pico-8 play session: hold ← + tap ❎

[t = 1 s] hold ← ~1s, tap ❎ ~2×
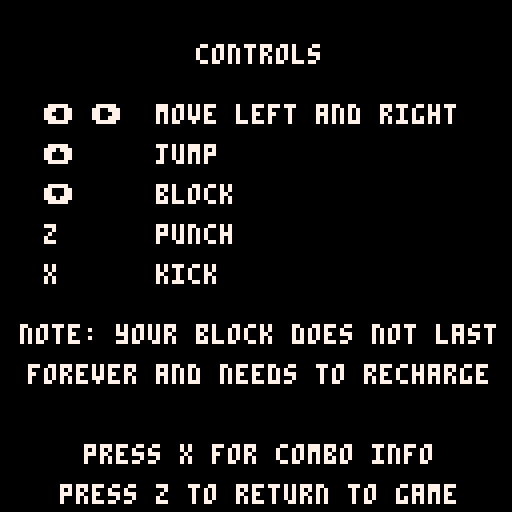
[t = 2 s] hold ← ~2s, tap ❎ ~4×
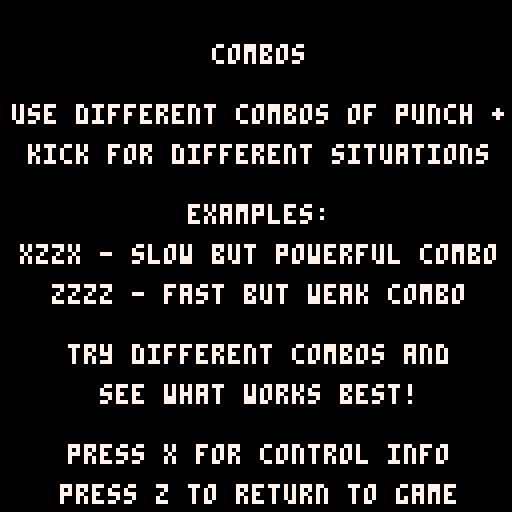

pico-8 cartridge
version 16
__lua__
--------------------------------------------------------------------------------
-- acknowledgements
    -- misato for the base game outline
    -- advanced micro platformer - starter kit by mhughson
        -- https://www.lexaloffle.com/bbs/?pid=37158#p37402

--------------------------------------------------------------------------------

game_states = {
    splash = 0,
    level1 = 1, --
    level2 = 2, -- dungeon
    level3 = 3, -- factory
    level4 = 4, -- factory escape
    lose_screen = 5,
    win_screen = 6,
    loading_screen = 7,
}

cam = {
  x = 0,
  y = 0
}

-- setting this to true shows the instructions menu and siabled the current state's updates and draws
is_showing_instructions = false
instructions_page = 0
num_instruction_pages = 2  -- how many pages to cycle through

state = game_states.splash
num_lives = 3
next_state = game_states.splash -- level to load after loading screen

loading_end_time = 0 -- keeps track of when loading screen ends automatically
loading_time = 12 -- 2/3rds the time is story background, and the other 1/3 is the episode title

function change_state(desired_state)
  cls()
  camera(0,0)
  cam.x = 0
  cam.y = 0
  enemycount = 0
    -- if loading a level that's not the win, lose, or splash screen, show the loading screen before hand
    -- change music based on desired scene as well
    if state != game_states.loading_screen and is_battle_state(desired_state) then
        -- requesting a new level but not in loading screen yet
        loading_end_time = time() + loading_time -- wait loading_time seconds before automatically moving on
        change_music(music_states.loading_screen)
        next_state = desired_state -- store the desired scene
        state = game_states.loading_screen -- and go to loading screen instead
    elseif state == game_states.loading_screen and is_battle_state(desired_state) then
        init_game()

        if desired_state == game_states.level1 then
            change_music(music_states.city)
        elseif desired_state == game_states.level2 then
            change_music(music_states.dungeon)
        elseif desired_state == game_states.level3 then
            change_music(music_states.factory)
        elseif desired_state == game_states.level4 then
            -- todo speed up this
            change_music(music_states.factory)
        end
        state = next_state
    elseif desired_state == game_states.splash then
        num_lives = 3
        state = game_states.splash
        change_music(music_states.splash_screen)
    elseif desired_state == game_states.lose_screen then
        state = game_states.lose_screen
        change_music(music_states.lose_screen)
    elseif desired_state == game_states.win_screen then
        state = game_states.win_screen
        change_music(music_states.win_screen)
    else
        -- unrecognized state
        throw("unrecogonized state")
    end
end


function is_battle_state(desired_state)
    return desired_state == game_states.level1 or desired_state == game_states.level2
      or desired_state == game_states.level3 or desired_state == game_states.level4
end

--------------------------------------------------------------------------------
---------------------------------- animation -----------------------------------
--------------------------------------------------------------------------------
actor = {} -- initalize the sprite object
actor.sprt = 0 -- sprite starting frame
actor.idletmr = 1 -- internal timer for managing animation
actor.flp = false -- used for flipping the sprite

function idle()
  actor.idletmr = actor.idletmr+1 -- interal timer to activate waiting animations
  if actor.idletmr>=10 then -- after 1/3 of sec, jump to sprite 6
    actor.sprt = 8
  end
  if actor.idletmr >= 60 then -- after 2 sec jump frame 8
    actor.sprt = 9
  end
  if actor.idletmr >= 62 then -- and jump back to frame 6,
    actor.sprt = 8
    actor.idletmr = 0 -- restart timer
  end
end

function block()
  actor.sprt = 6
  actor.idletmr = 0
  actor.sprt += sprite_animator(1)
  if actor.sprt>=8 then
    actor.sprt = 7
  end
end

function kick()

  -- play attack sound
  play_sound_effect(sound_effects.player_attack)

  actor.sprt = 11
  actor.idletmr = 0
  actor.sprt += sprite_animator(1)
  if actor.sprt>=13 then
    actor.sprt = 12
  end

  -- play attack sound
  play_sound_effect(sound_effects.player_attack)

  if actor.flp == true then
    if player.x-4 <= 0  or (solid(player, player.x-6, player.y-0.5, 1)) then
      player.x = player.x
    else
      player.x -= 6
    end
  else
    if (solid(player, player.x+6, player.y-0.5, 1)) then
      player.x = player.x
    else
    player.x += 6
    end
  end

  obs_collision(allninjas, player)
  obs_collision(allzombies, player)
  obs_collision(alldeities, player)
end

function punch()

   -- play attack sound
   play_sound_effect(sound_effects.player_attack)
   actor.sprt = player.combo.sprt
   actor.sprt += sprite_animator(0.2)
   actor.idletmr = 0
   if actor.sprt>=7 then
     actor.sprt = 4
   end

   -- play attack soundn
   play_sound_effect(sound_effects.player_attack)

  if actor.flp == true then
    if player.x-4 <= 0  or (solid(player, player.x-4, player.y-0.5, 1)) then
      player.x = player.x
    else
      player.x -= 4
    end
  else
    if (solid(player, player.x+4, player.y-0.5, 1)) then
      player.x = player.x
    else
    player.x += 4
    end
  end

  obs_collision(allninjas, player)
  obs_collision(allzombies, player)
  obs_collision(alldeities, player)
end


function sprite_animator(x) -- this function receives the number of frames to animate by, increaments by the supplied amount and returns the value back calling user input function
 local y = 0
 y += x
 return y
end

--------------------------------------------------------------------------------
---------------------------------- player --------------------------------------
--------------------------------------------------------------------------------
function make_player(x,y)
  local p = {
    tag=1,
    x=x,
    y=y-8,
    dx=0,
    dy=0,
    gravity=0.15,
    combotimer = 30,
    kicktimer = 10,
    incombo = false,
    last = false,
    combo = root,
    isgrounded = false,
    hearts=3,
    time=0
  }
  return p
end

-- player input

function move_player()

  accel = 0.25

  --idle
  idle()

  if btn(3) then
    if outter == 9 then
        play_sound_effect(sound_effects.shield_activate)
    elseif outter < 8.8 and outter > 0 then
        play_sound_effect(sound_effects.shield_hold)
    end
    if outter > 0 and inner  > 0 then
        blocking = true
    else blocking = false
    end
    outter -= .05
    inner -= .05
    block()

    -- player control
  elseif btn(4) or btn(5) then
    if player.last == false then
      --do the thing here
      player.combotimer = 30
    player.incombo = true
    player.last = true

      if btn(4) then
        if #player.combo.attac == 4 then
          player.combo = root.left
          player.combotimer=30
        else
          player.combo = player.combo.left
        end
        punch()

      end

    if player.kicktimer == 10 then
      if btn(5) then
            if #player.combo.attac == 4 then
                player.combo = root.right
                player.combotimer=30
            else
                player.combo = player.combo.right
            end
            kick()
            player.kicktimer -= 1
        end
end
    end
    else player.last = false
    blocking = false
    outter = 9
    inner = 6
    if player.kicktimer < 10 then
            player.kicktimer -= 1
        if player.kicktimer <=  0 then
            player.kicktimer = 10
            end
      end
    -- move player left
    if (btn(0)) then
      player.dx = player.dx - accel

      actor.flp = true -- flip the direction of the sprite
      actor.sprt+=sprite_animator(0.2)
      actor.idletmr = 0


      if actor.sprt>=4 then
          play_sound_effect(sound_effects.footstep) -- play walking sound
        actor.sprt = 0
      end
    end
    -- move player right
    if (btn(1)) then
      player.dx = player.dx + accel

      actor.flp = false -- set default direction of sprite
      actor.sprt += sprite_animator(0.2) -- animate the sprite by calling the sprite_animator function
      actor.idletmr = 0 -- reset internal timer
      if actor.sprt>=4 then -- set the max number frames to animate
          play_sound_effect(sound_effects.footstep) -- play walking sound
        actor.sprt = 0 -- reset the frame number, creating a loop
      end
    end
  end

  -- gravity and friction
  --if not solid_tile(player.x, player.y + 9, 1) then
  --  player.dy+=player.gravity
  --  player.dy*=0.95
  --  player.isgrounded = false
  --else
  --  player.isgrounded = true
  --  player.dy=0
  --end

  -- player jumping
  if (btn(2)) then
        if jumplast == false then
        jumplast = true
        if player.isgrounded then
            play_sound_effect(sound_effects.player_jump) -- play jump sound
        player.dy-=4
        end
        end
else
  jumplast = false
      end

  -- x friction
  player.dx*=0.8

  -- if ((btn(4) or btn(2)) and pl.standing) then
  --   pl.dy = -0.7
  --end

  --player.x+=player.dx
  --player.y+=player.dy
  --player.dy = player.dy * -0.7

  --if player.y >= 120 then
    --player.y = 120
  --end
  player.time+=1

  if dmgtimer > 0 then
        dmgtimer -= 1
    end

  if(brawl_clear == false and brawl_spawn == true) then
    if player.x <= brawl_bounds.x - 88 then
      player.x = brawl_bounds.x - 88
    end
    if player.x >= brawl_bounds.x + 31 then
      player.x = brawl_bounds.x + 31
    end
  end

  if player.hearts == 0 or (player.y >= 150 and player.y <= 155 and zone == 1) or (player.y >= 260 and player.y <= 265 and zone == 2) then
    num_lives -= 1
    if num_lives <= 0 then
        change_state(game_states.lose_screen)
    else
        -- new life
        reset_checkpoint()
    end
  end

  --testing!!!!
  -- if (player.x >= 150 and player.x <= 155 and zone == 1) then
  --   player.x=40*8
  --   player.y=21*8
  --
  --   cam.x = 296
  --   cam.y = 16*8
  --   zone = 2
  --   ninjaspawn = 0
  --
  --   cur_checkpoint.x = 44*8
  --   cur_checkpoint.y = 20*8
  --
  --   brawl_spawn = false
  --
  --   instantiate_level_obs()
  -- end


  if(solid(player, player.x, player.y-0.5, 7) and zone == 1) then

    player.x=40*8
    player.y=21*8

    cam.x = 296
    cam.y = 16*8
    zone = 2
    ninjaspawn = 0

    cur_checkpoint.x = 39*8
    cur_checkpoint.y = 20*8

    brawl_spawn = false
    -- delete level objects and recreate them
    delete_level_obs()
    instantiate_level_obs()
  end
  if(solid(player, player.x, player.y-0.5, 7) and zone == 2 and dz.health <= 0) then
    change_state(game_states.win_screen)
  end

  handle_combo()

end

function handle_combo()
  if player.incombo == true then
   player.combotimer -= 1
  end

  if player.combotimer==0 then
   player.combotimer=30
   player.incombo = false
   player.combo = root
  end
end

function solid(obs, x, y, tag)
  if ((obs.tag == 1) or (obs.tag == 2)) or (obs.tag == 6) or (obs.tag == 7) or (obs.tag == 8) then
    local tilex1 = ((x - (x % 8)) / 8)
    local tilex2 = ((x - (x % 8) + 8) / 8)
    local tiley1 = ((y - (y % 8)) / 8)
    local tiley2 = ((y - (y % 8) - 8) / 8)
    if (fget(mget(tilex1, tiley1), tag)) or (fget(mget(tilex2, tiley1), tag)) or (fget(mget(tilex1, tiley2), tag)) or (fget(mget(tilex2, tiley2), tag))then
      return true
    else
      return false
    end
  elseif (obs.tag == 3) or (obs.tag == 4)  then -- 8x8 collision
    -- 4 is hearts, 6 is checkpoints
    local tilex1 = ((x - (x % 8)) / 8)
    local tiley1 = ((y - (y % 8)) / 8)
    if (fget(mget(tilex1, tiley1), tag)) then
      return true
    else
      return false
    end
  end
end

function obs_collision(obj1, obj2)
  for f in all(obj1) do
    if obj1.tag == 4 then
      if((f.y <= obj2.y) and (f.y >= obj2.y-16)) and ((f.x <= obj2.x+4) and (f.x >= obj2.x-4)) then
        if obj2.hearts < 3 then
          play_sound_effect(sound_effects.health_pickup)
          obj2.hearts += 1
          if obj2.hearts > 3 then
            obj2.hearts = 3
          end
          del(obj1, f)
        end
      end
    elseif obj1.tag == 3 then
      if((f.y <= obj2.y) and (f.y >= obj2.y-16)) and ((f.x <= obj2.x+4) and (f.x >= obj2.x-4)) then

        play_sound_effect(sound_effects.explosion)
        del(obj1, f)
        if blocking == false then
          if obj2.hearts > 0 then
            taking_damage = true
            play_sound_effect(sound_effects.player_damaged)
            camera(cos(t/3), cos(t/2))
            obj2.hearts -= 0.5
          end
        else
         outter -= 4
          inner -= 4
        end
      end

    elseif obj1.tag == 2 or obj1.tag == 8 or obj1.tag == 7 then
      if((f.y <= obj2.y+8) and (f.y >= obj2.y-8)) and ((f.x <= obj2.x+8) and (f.x >= obj2.x-8)) then
        if actor.flp == true then
          if(f.x-6.5 <= 0 or solid(f, f.x - 6.5, f.y-0.5, 1)) then
            f.x = f.x
          else
            f.x -= 6.5
          end
        else
          if(f.x+6.5 <= 0 or solid(f, f.x + 6.5, f.y-0.5, 1)) then
            f.x = f.x
          else
            f.x += 6.5
          end
    end
        showdmg = true
        dmgtimer = 20
        dmg = {}
        dmg.x = f.x-2
        dmg.y = f.y - 22
        if(f.health) then
          f.health -= obj2.combo.dmg
          play_sound_effect(sound_effects.enemy_damaged)
        end
        if f.health <= 0 then
            del(obj1, f)
          end
      end

    elseif obj1.tag == 6 then
        -- obj1 is checkpoint
        if((f.y <= obj2.y+8) and (f.y >= obj2.y-20)) and ((f.x <= obj2.x+8) and (f.x >= obj2.x-8)) then
            if cur_checkpoint != f then
                play_sound_effect(sound_effects.checkpoint)
                cur_checkpoint = f
                f.sprite = 78
            end
        end
     end

    if (f.x<=0) del(obj1, f)
  end
end

function reset_checkpoint()
  change_music(music_states.city)
  play_sound_effect(sound_effects.level_start)
  player.hearts = 3
  player.x = cur_checkpoint.x
  player.y = cur_checkpoint.y

  -- reset enemies

  -- reset brawls
  brawl_clear = true
  brawl_spawn = false

  -- delete level objects and recreate them
  delete_level_obs()
  instantiate_level_obs()

  -- reset camera
  if cur_checkpoint.x <= 50 then
    cam.x = 0
  else
    cam.x = player.x
  end
end


function move_actor(actor)
  -- check actor tag
  -- 1: player
  -- 2: ninja
  -- 7: deityzilla
  -- 8: zombies

  if(actor.tag == 1) then
    move_player()
  end
  if (actor.tag == 2) then
    update_ninja(actor)
  end
  if(actor.tag == 7) then
    update_deityzilla(actor)
  end
  if(actor.tag == 8) then
    update_zombie(actor)
  end


  -- begin actor.x movement
  local x1 = actor.x + actor.dx + sgn(actor.dx)*0.3

  if(not solid(actor, x1, actor.y-0.5, 1)) then
    actor.x += actor.dx
  else
    while(not solid(actor, actor.x + sgn(actor.dx)*0.3, actor.y-0.5, 1)) do
      actor.x += sgn(actor.dx)*0.1
    end
    actor.dx = 0
  end
  -- end actor.x movement

  -- begin actor.y movement
  actor.isgrounded = false
  if (actor.dy < 0) then
    -- cieling collision detection
    if (solid(actor, actor.x-0.2, actor.y+(actor.dy-1), 1) or solid(actor, actor.x+0.2, actor.y+(actor.dy-1), 1)) then
      actor.dy = 0

      -- search up for collision point
      while ( not (solid(actor, actor.x-0.2, actor.y-8, 1) or solid(actor, actor.x+0.2, actor.y-8, 1))) do
        actor.y -= 0.01
      end
    else
      actor.y += actor.dy
    end
  else
    -- floor collision detection
    if (solid(actor, actor.x-0.2, actor.y+actor.dy, 1) or solid(actor, actor.x+0.2, actor.y+actor.dy, 1)) then
      -- if is jumping, don't change dy
      if (actor.dy > 3) then
        actor.dy = actor.dy
      else
        actor.isgrounded=true
        actor.dy = 0
      end

      -- remove ability to sneak through walls
      while (not (solid(actor, actor.x-0.2, actor.y, 1) or solid(actor, actor.x+0.2, actor.y, 1))) do
        actor.y += 0.05
      end
      while(solid(actor, actor.x+0.2,actor.y-0.1, 1)) do
        actor.y -= 0.05
      end
    else
      actor.y += actor.dy
    end
  end

  -- vertical friction
  actor.dy += actor.gravity
  actor.dy *= 0.95

  -- horizontal friction
  if (actor.isgrounded) then
    actor.dx *= 0.8
  else
    actor.dx *= 0.9
  end
end



-- pico8 game funtions

function _init()
    showdmg = false
    dmgtimer = 0
    t = 0
    taking_damage = false
    enemycount = 0
    zone = 1
    drawarrow = false
    -- checkpoint stuff
    cur_checkpoint = {x=21, y=1}
    brawl_bounds = {x=0}
    cls()
    camera(0, 0)
    change_music(music_states.splash_screen)
    menuitem(1, "controls", function() show_instructions() end)
end

function _update60()
    if is_showing_instructions then
        -- wait until instructions are closed
        update_instructions()
        return
    end
    if state == game_states.splash then
        update_splash()
    elseif state == game_states.loading_screen then
        update_loading()
    elseif is_battle_state(state) then
        update_game()
    elseif state == game_states.lose_screen then
        update_gameover()
    elseif state == game_states.win_screen then
        update_win()
    end
end

function _draw()
    cls()
        if is_showing_instructions then
        -- wait until instructions are closed
            draw_instructions()
        return
    end
    if state == game_states.splash then
        draw_splash()
    elseif state == game_states.loading_screen then
        draw_loading()
    elseif is_battle_state(state) then
        draw_game()
    elseif state == game_states.lose_screen then
        draw_gameover()
    elseif state == game_states.win_screen then
        draw_win()
    else
        assert("unknown scene to draw") -- throw aerror
    end
end

health_pack = {
  tag = 4
}

function update_health_pack(obj)
  obs_collision(health_pack, player)
  if not solid(obj, obj.x, obj.y+8, 1) then
    obj.y += 2 * obj.dx
  else
    if (t%25 == 0) then
      obj.y = obj.y-1
    end
  end
end

checkpoint = {
  tag = 6
}

function update_checkpoint(obj)
  obs_collision(checkpoint, player)
  if not solid(obj, obj.x, obj.y+16, 1) then
    obj.y += 2 * obj.dx
  end
end




------------------------------------------------ enemies

shuriken = {
  tag = 3
}

fireball = {
  tag = 3
}

allninjas = {
  tag = 2
}

allzombies = {
  tag = 8
}

alldeities = {
  tag = 7
}

function update_shuriken(obj)
  if t - obj.birthdate >= 500 then
    del(shuriken, obj)
  end

  -- deletes shurikens when they go off screen
  if(obj.dx < 0) then
   if (obj.x > (player.x + 128)) then
    del(shuriken, obj)
   end
  elseif (obj.dx > 0) then
   if (obj.x < (player.x - 128)) then
    del(shuriken, obj)
   end
  end

 if(t % 6 == 0) then
    if solid(obj, obj.x, obj.y, 1) then
      obj.x = obj.x
      obj.flip = false
    else
      obj.x -= 8 * obj.dx
    end
  if(obj.flip == true) then
   obj.flip = false
  else
   obj.flip = true
  end
 end
end

function update_fireball(obj)
  if t - obj.birthdate >= 500 then
    del(fireball, obj)
  end

  -- deletes fireball when it goes off screen
  if(obj.dx < 0) then
   if (obj.x > (player.x + 128)) then
    del(fireball, obj)
   end
  elseif (obj.dx > 0) then
   if (obj.x < (player.x - 128)) then
    del(fireball, obj)
   end
  end

 if(t % 6 == 0) then
    if solid(obj, obj.x, obj.y, 1) then
      obj.x = obj.x
      obj.flip = false
    else
      obj.x -= 8 * obj.dx
      obj.y -= 8 * obj.dy

    end
  if(obj.flip == true) then
   obj.flip = false
  else
   obj.flip = true
  end
 end
end

function draw_obj(obj)
   spr(obj.sprite, obj.x, obj.y, obj.width, obj.height, obj.flip)
end

function create_obs(obj, sprite, x, y, dx, tag, width, height)
  -- empty table to fill with below values
  local o = {}
  o.x = x
  o.y = y
  o.dx = dx
  o.dy = dx*dx*(rnd(0.5))-0.25
  o.sprite = sprite
  o.flip = false
  o.tag = tag
  o.birthdate = t

  o.width = width
  o.height = height

  add(obj, o)
  return o
end

function make_ninja(x,y, hp)
  local ninja = {
    tag=2,
    x=x,                 -- x position
    y=y,                 -- y position
    dx=0,
    dy=0,
    max_dx=.2,             -- max x speed
    p_speed=0.02 + (rnd(0.075)),         -- acceleration force
    drag=0.02,            -- drag force
    gravity=0.15,         -- gravity
    flip = false,  -- false == left facing, true == right facing
    health = hp,
    sprite = 67,
    is_throwing = false,
    is_walking = true,
    throw_mod = 250 + flr(rnd(150)),
    throw_timer = 0
  }
  add(allninjas, ninja)
  return ninja
end

function walk_ninja(ninja)
  if(ninja.is_walking) then
   if(ninja.dx == 0) then
    ninja.sprite = 64
    elseif(t % 10 == 0 and ninja.sprite != 72) then
      ninja.sprite = ninja.sprite + 1
    elseif(t % 10 == 0 and ninja.sprite == 72) then
      play_sound_effect(sound_effects.footstep)
      ninja.sprite = 67
    end
  end
end

function throw_ninja(ninja)
   if(ninja.is_throwing == true) then
    if(ninja.throw_timer == 0) then -- spawn a shuriken once animation finishes
    play_sound_effect(sound_effects.ninja_throw)
     if(ninja.flip) then -- facing right
      create_obs(shuriken, 79, ninja.x+4, ninja.y-10, -1, 3, 1, 1)
     else -- facing left
      create_obs(shuriken, 79, ninja.x-4, ninja.y-10, 1, 3, 1, 1)
     end
     ninja.is_throwing = false
        ninja.is_walking = true
     ninja.throw_mod = 250 + flr(rnd(200))
     ninja.sprite = 67
    elseif(ninja.throw_timer > 13) then
     ninja.sprite = 65
    elseif(ninja.throw_timer > 0) then
     ninja.sprite = 66
    end
    ninja.throw_timer -= 2
    elseif(t % ninja.throw_mod == 0) then -- cannot throw while previous throw is being completed
      ninja.is_throwing=true
      ninja.is_walking = false
      ninja.throw_timer =20
    end
end

function update_ninja(ninja)
  if(player.x < ninja.x and ninja.dx > -ninja.max_dx) then
   if((ninja.x - player.x) < 8) then
    ninja.dx = 0
   else
     ninja.flip = false
      ninja.dx-=ninja.p_speed
  end
  elseif(player.x > ninja.x and ninja.dx < ninja.max_dx) then
    if((player.x - ninja.x) < 8) then
    ninja.dx = 0
   else
     ninja.flip = true
     ninja.dx += ninja.p_speed
    end
  end

  ninja.dy+=ninja.gravity
  -- delete ninja if it falls into the abyss
  if((ninja.y >= 150 and ninja.y <= 155) or (ninja.y >= 260 and ninja.y <= 265) or ninja.health == nil) then
    del(allninjas, ninja)
  end
end

function draw_ninja(ninja)
    walk_ninja(ninja)
    throw_ninja(ninja)
   spr(ninja.sprite, ninja.x, ninja.y-16, 1, 2, ninja.flip)
end

function spawnbrawl(xlock, y_spawn)
  if brawl_spawn == false then
    brawl_spawn = true
    brawl_clear = false

    if (zone == 1) then
      enemycount = #allzombies
      enemycount += 1

      make_zombie(player.x - 50, y_spawn, 5)
      make_zombie(player.x + 50, y_spawn, 5)
      make_ninja(player.x - 100, y_spawn, 5)
      make_ninja(player.x + 100, y_spawn, 5)
      make_zombie(player.x - 25, y_spawn, 5)
      make_zombie(player.x + 25, y_spawn, 5)

    elseif(zone == 2) then
      enemycount = #allninjas
      enemycount += 1

      make_ninja(player.x - 50, y_spawn, 5)
      make_ninja(player.x + 50, y_spawn, 5)
      make_ninja(player.x - 100, y_spawn, 5)
      make_ninja(player.x + 100, y_spawn, 5)
    end

    if (xlock-cam.x>64+25) then cam.x+=1 end
    brawl_bounds = {x=xlock}
  end

  if not brawl_clear then
    if (zone == 1) then
      if #allzombies <= enemycount then
        brawl_clear = true
        enemycount = 0
        drawarrow = true
      end
    elseif (zone == 2) then
      if #allninjas <= enemycount then
        brawl_clear = true
        enemycount = 0
        drawarrow = true
      end
    end
  end
end

function make_zombie(x,y, hp)
  local zombie = {
    tag=8,
    x=x,                 -- x position
    y=y,                 -- y position
    dx=0,
    dy=0,
    max_dx=.2,             -- max x speed
    p_speed=0.02 + (rnd(0.075)),         -- acceleration force
    drag=0.02,            -- drag force
    gravity=0.15,         -- gravity
    flip = false,  -- false == left facing, true == right facing
    health = hp,
    sprite = 107,
    is_walking = true,
    throw_timer = 0
  }
  add(allzombies, zombie)
  return zombie
end

function update_zombie(zombie)
 if(t % 25 == 0 and zombie.sprite < 111) then
    zombie.sprite = zombie.sprite + 1
  elseif(t % 25 == 0 and zombie.sprite == 111) then
    --play_sound_effect(sound_effects.footstep)
    zombie.sprite = 107
  end

 if(t % 25 == 0) then
  if(player.x < zombie.x and zombie.dx > -zombie.max_dx) then
   if((zombie.x - player.x) < 8) then --player isnt moving, zombie stops at player location
    zombie.dx = 0
   else
     zombie.flip = false
     zombie.dx-=zombie.p_speed
  end
  elseif(player.x > zombie.x and zombie.dx < zombie.max_dx) then
    if((player.x - zombie.x) < 8) then
    zombie.dx = 0
   else
     zombie.flip = true
     zombie.dx += zombie.p_speed
    end
  end
end

  zombie.dy+=zombie.gravity
  if((zombie.y >= 150 and zombie.y <= 155) or (zombie.y >= 260 and zombie.y <= 265) or zombie.health == nil) then
    del(allzombies, zombie)
  end
end

function draw_zombie(zombie)
   spr(zombie.sprite, zombie.x, zombie.y-16, 1, 2, zombie.flip)
end

function make_deityzilla(x, y)
  deityzilla = {
    tag=7,
    x=x,                 -- x position
    y=y,                 -- y position
    dx=0,
    dy=0,
    max_dx=.2,             -- max x speed
    p_speed=0.02 + (rnd(0.075)),         -- acceleration force
    drag=0.02,            -- drag force
    gravity=0.15,         -- gravity
    flip = false,  -- false == left facing, true == right facing
    health = 50,
    sprite = 96,
    is_throwing = false,
    is_walking = true,
    throw_mod = 250 + flr(rnd(150)),
    throw_timer = 0,
    jump_timer = 50
  }
  add(alldeities, deityzilla)
  return deityzilla
end

function throw_deityzilla(deityzilla)
   if(deityzilla.is_throwing == true) then
    if(deityzilla.throw_timer == 0) then
      deityzilla.sprite = 104
      play_sound_effect(sound_effects.explosion)
     if(deityzilla.flip) then -- facing right
      create_obs(fireball, 95, deityzilla.x+4, deityzilla.y-14, -1, 3, 1, 1)
     else
      create_obs(fireball, 95, deityzilla.x-4, deityzilla.y-14, 1, 3, 1, 1)
     end
     deityzilla.is_throwing = false
    deityzilla.is_walking = true
     deityzilla.throw_mod = 250 + flr(rnd(200))
     deityzilla.sprite = 96
    elseif(deityzilla.throw_timer > 0) then
      deityzilla.sprite = 104
    end
    deityzilla.throw_timer -= 2
    elseif(t % deityzilla.throw_mod == 0) then -- cannot throw while previous throw is being completed
      deityzilla.is_throwing=true
      deityzilla.is_walking = false
      deityzilla.throw_timer = 20
    end
end

function update_deityzilla(deityzilla)
    if deityzilla.jump_timer <= 0 then
        deityzilla.jump_timer = 50
        deityzilla.dy -= 7
    else
      deityzilla.jump_timer -= 1
    end

  throw_deityzilla(deityzilla)
   if(t % 15 == 0 and deityzilla.sprite < 102) then
      deityzilla.sprite = deityzilla.sprite + 2
    elseif(t % 15 == 0 and deityzilla.sprite == 102) then
      play_sound_effect(sound_effects.big_footstep)
      deityzilla.sprite = 96
    end

  if(player.x < deityzilla.x and deityzilla.dx > -deityzilla.max_dx) then
   if((deityzilla.x - player.x) < 8) then --player isnt moving, ninja stops at player location
    deityzilla.dx = 0
   else
     deityzilla.flip = false
      deityzilla.dx-=deityzilla.p_speed
  end
  elseif(player.x > deityzilla.x and deityzilla.dx < deityzilla.max_dx) then
    if((player.x - deityzilla.x) < 16) then
    deityzilla.dx = 0
   else
     deityzilla.flip = true
     deityzilla.dx += deityzilla.p_speed
    end
  end


  deityzilla.dy+=deityzilla.gravity

  if((deityzilla.y >= 150 and deityzilla.y <= 155) or (deityzilla.y >= 260 and deityzilla.y <= 265) or deityzilla.health == nil) then
    del(alldeities, deityzilla)
  end
end

spawncounter = 3

function update_enemies()

  if(zone==2 and player.x > 875 and spawn != 10000) then
    dz = make_deityzilla(900, 230)
    change_music(music_states.final_boss)
    spawn = 10000
  elseif(player.x >= spawn) then
    if (zone == 1) then
      if(spawncounter == 0) then
        make_ninja(player.x + 100, 0, 10)
        spawncounter = 3
      else
        make_zombie(player.x + 100, 0, 10)
        spawncounter -= 1
      end
      spawn += 20
      spawn += flr(rnd(100))
    elseif (zone == 2) then
       make_ninja(player.x + 100, 180, 10)
       spawn += 50
       spawn += flr(rnd(200))
    end
  end

  foreach(shuriken, update_shuriken)
  obs_collision(shuriken, player)
  foreach(fireball, update_fireball)
  obs_collision(fireball, player)
  foreach(allninjas, move_actor)
  foreach(allzombies, move_actor)
  foreach(alldeities, move_actor)
end


function draw_deityzilla(deityzilla)
   spr(deityzilla.sprite, deityzilla.x, deityzilla.y-16, 2, 2, deityzilla.flip)
end

function draw_enemies()
  foreach(allninjas, draw_ninja)
  foreach(allzombies, draw_zombie)
  foreach(alldeities, draw_deityzilla)
  foreach(shuriken, draw_obj)
  foreach(fireball, draw_obj)
end

------------------------------- end enemies

-- splash

function update_splash()
    -- usually we want the player to press one button
     if btnp(5) then
         change_state(game_states.level1)
     elseif btnp(4) then
         is_showing_instructions = true
     end
     t+= 1
end

function draw_splash()
  rectfill(0,0,screen_size,screen_size,1)
  local x = t / 8
  x = x % 128
  local y=0
  map(21, 16, -x, y, 16, 16, 0)
  map(21, 16, 128-x, y, 16, 16, 0)

  --static skyline
  palt(0, false)
  palt(1, true)
  pal(13,2)
  y = 0
  map(0, 17, 0, y-24, 128, 32)
  pal()
  palt(1,false)
  palt(0, true)

  palt(0, false)
  palt(1, true)
  map(0, 17, (-x)/2, y, 128, 32, 0x5)
  map(0, 17, 128-((x)/2), y, 128, 32, 0x5)
  palt(1, false)
  palt(0, true)

  spr(208, 4, 32, 15, 3)
  if(t % 60 >= 10) then
    local text = "press x to play"
    write(text, text_x_pos(text), 72,7)
    text = "press z for controls"
    write(text, text_x_pos(text), 80,7)
  end
end

-- loading

function update_loading()
    -- after enough time has passed or player, move on to the level
     if time() > loading_end_time then
         change_state(next_state)
     end
end

function draw_loading()
    rectfill(0,0,screen_size,screen_size,0)

    -- show story for the first part of loading screen and show title card for the last part
    if  time() + loading_time/3 > loading_end_time then
      local level_name = ""
      local level_description = ""
      if next_state == game_states.level1 then
          level_name = "episode 1:"
          level_description = "save the city, sailor v!"
      elseif next_state == game_states.level2 then
          level_name = "episode 2:"
          level_description = "escape the dungeon, sailor v!"
      elseif next_state == game_states.level3 then
          level_name = "episode 3:"
          level_description = "stop the robots, sailor v!"
      elseif next_state == game_states.level4 then
          level_name = "episode 4:"
          level_description = "escape the factory, sailor v!"
      else
          throw("unknown level")
      end
      write(level_name, text_x_pos(level_name), 50,7)
      write(level_description, text_x_pos(level_description), 64,7)
    else
      local plot1 = ""
      local plot2 = ""
      local plot3 = ""
      local plot4 = ""
      if next_state == game_states.level1 then
          plot1 = "oh no!"
          plot2 = "deityzilla and his minions"
          plot3 = "are attacking the city! it's"
          plot4 = "up to sailor v to stop them!"
      elseif next_state == game_states.level2 then
          plot1 = "oh no! big mech has captured"
          plot2 = "sailor v! break out of the"
          plot3 = "dungeon and stop him"
          plot4 = "from destroying the city!"
      elseif next_state == game_states.level3 then
          plot1 = "sailor v has found the "
          plot2 = "evil robot factory! time to"
          plot3 = "teach them a lesson!"
      elseif next_state == game_states.level4 then
          plot1 = "oh no!"
          plot2 = "big mech is self destructing!"
          plot3 = "get out of there!"
      else
          throw("unknown level")
      end
      write(plot1, text_x_pos(plot1), 42,7)
      write(plot2, text_x_pos(plot2), 52,7)
      write(plot3, text_x_pos(plot3), 62,7)
      write(plot4, text_x_pos(plot4), 72,7)
    end


end

-- game

function init_game()
  player = make_player(20,1)
  brawl_spawn = false
  brawl_clear = true

  create_obs(checkpoint, 77, 510, 4, 1, 6, 1, 2)

  instantiate_level_obs()
end

function update_game()
  update_enemies()
  foreach(health_pack, update_health_pack)
  foreach(checkpoint, update_checkpoint)
  move_actor(player)

  if(player.x >= 300 and player.x <= 350 and zone == 1) then
    spawnbrawl(300, 0)
  end
  if(player.x >= 700 and player.x <= 750 and zone == 1) then
    spawnbrawl(700, 0)
  end
  if(player.x >= 700 and player.x <= 722 and zone == 2) then
    spawnbrawl(705, 180)
  end
  if (player.x >= 500 and player.x <= 550 and zone == 1) or (player.x >= 300 and player.x <= 400 and zone == 2) then
    brawl_spawn = false
  end
  t+= 1
end

function draw_game()
  rectfill(0, 0, 127, 127, 1)

  --stars
  local x = t / 8
  x = x % 128
  local y=0
  map(21, 16, 0, y, 16, 16, 0)

  --static skyline
  palt(0, false)
  palt(1, true)
  pal(13,2)
  y = 0
  map(0, 17, 0, y-24, 128, 32)
  pal()
  palt(1,false)
  palt(0, true)

  palt(0, false)
  palt(1, true)
  map(0, 17, (-cam.x)/6, y, 128, 32, 0x5)
  map(0, 17, 128-((cam.x)/6), y, 128, 32, 0x5)
  palt(1,false)
  palt(0, true)

  camera(0,0)
  if(brawl_clear and player.x <= 980) then

    if (player.x-cam.x<64-20) then
      if (zone == 1 and player.x>45) or (zone == 2 and player.x>340) then
        cam.x-=1
      end
    end
    if (player.x-cam.x>64+25) then cam.x+=1 end


  end
  camera(cam.x, cam.y)


  map(0, 0, 0, 0, 128, 32)

  draw_enemies()
  foreach(health_pack, draw_obj)
  foreach(checkpoint, draw_obj)
  if(blocking == true) then
    if actor.flp == true then
      circfill(player.x+4, player.y-8, outter, 10)
      circfill(player.x+7, player.y-8, inner, 0)
    else
      circfill(player.x+2, player.y-8, outter, 10)
      circfill(player.x-1, player.y-8, inner, 0)
    end
  end

  if drawarrow == true then
    draw_arrow()
  end


  draw_player()

  --
 --write('combo: '..player.combo.attac,cam.x,cam.y+0,7)
 --write('damage:',cam.x,cam.y+8,7)
 if player.combo.dmg then
 --write(player.combo.dmg, cam.x+28,cam.y+8,7)
  if dmgtimer > 0 then
    write(-player.combo.dmg,dmg.x, dmg.y,8)
 end
end

 -- print('combo timer:'..player.combotimer,cam.x,8,7)
 -- print(player.incombo,cam.x,16,7)
  -- print(brawl_clear, cam.x + 5,24,0)
  -- print(brawl_spawn,cam.x + 5,32,0)
  -- print(player.x,cam.x + 5,cam.y+40,0)
  -- print(player.y,cam.x + 5,cam.y+50,0)
  -- print(enemycount,cam.x + 5,48,0)
  draw_hearts()
  draw_lives()
  camera(0,0)
end

-- instructions

function show_instructions()
    is_showing_instructions = true
    instructions_page = 0
end

function draw_instructions()

    if instructions_page == 0 then
        local header = 'controls'
        write(header, text_x_pos(header), 10, 7)

        local movement_text = "\139 \145  move left and right"
        write(movement_text, 10, 25, 7)

        local jump_text = "\148     jump"
        write(jump_text, 10, 35, 7)

        local shield_text = "\131     block"
        write(shield_text, 10, 45, 7)

        local punch_text = "z      punch"
        write(punch_text, 10, 55, 7)

        local kick_text = "x      kick"
        write(kick_text, 10, 65, 7)

        local block_info_text1 = 'note: your block does not last'
        write(block_info_text1, text_x_pos(block_info_text1), 80, 7)

        local block_info_text2 = 'forever and needs to recharge'
        write(block_info_text2, text_x_pos(block_info_text2), 90, 7)

        local more_info_text = 'press x for combo info'
        write(more_info_text, text_x_pos(more_info_text), 110, 7)

        local exit_text = 'press z to return to game'
        write(exit_text, text_x_pos(exit_text), 120, 7)
    elseif instructions_page == 1 then
        local header = 'combos'
        write(header, text_x_pos(header), 10, 7)

        local combo_text1 = 'use different combos of punch +'
        write(combo_text1, text_x_pos(combo_text1), 25, 7)

        local combo_text2 = 'kick for different situations'
        write(combo_text2, text_x_pos(combo_text2), 35, 7)

        local example_text = 'examples:'
        write(example_text, text_x_pos(example_text), 50, 7)

        local sample_combo1 = "xzzx - slow but powerful combo"
        write(sample_combo1, text_x_pos(sample_combo1), 60, 7)

        local sample_combo2 = "zzzz - fast but weak combo"
        write(sample_combo2, text_x_pos(sample_combo2), 70, 7)

        local try_text1 = "try different combos and"
        write(try_text1, text_x_pos(try_text1), 85, 7)

        local try_text2 = "see what works best!"
        write(try_text2, text_x_pos(try_text2), 95, 7)

        local more_info_text = 'press x for control info'
        write(more_info_text, text_x_pos(more_info_text), 110, 7)

        local exit_text = 'press z to return to game'
        write(exit_text, text_x_pos(exit_text), 120, 7)
    else
        throw("unknown instruction page")
    end
end

function update_instructions()
    if btnp(4) then
      -- resume game
      play_sound_effect(sound_effects.menu_close)
      is_showing_instructions = false
    elseif btnp(5) then
        -- cycle through instructions
        play_sound_effect(sound_effects.menu_sound)
        instructions_page = (instructions_page + 1) % num_instruction_pages
    end
end


-- game over

function update_gameover()
     if btnp(5) then
         change_state(game_states.splash)
     end
end

function draw_gameover()
    local text = "c'est la vie..."
    local restart_text = "press x to restart"
    write(text, text_x_pos(text), 50,7)
    write(restart_text, text_x_pos(restart_text), 64,7)
    -- remove checkpoints
    for obj in all(checkpoint) do
      del(checkpoint, obj)
    end
    -- remove everything else
    delete_level_obs()
end

-- win
function update_win()
    t += 1
    if are_credits_over() then
        if btnp(5) then
            -- reset cartridge data
            load("sailorv")
        end
    end
end

function draw_win()
    rectfill(0,0,screen_size,screen_size,1)
    local x = t / 8
    x = x % 128
    local y=0
    map(21, 16, -x, y, 16, 16, 0)
    map(21, 16, 128-(x), y, 16, 16, 0)

    --static skyline
    palt(0, false)
    palt(1, true)
    pal(13,2)
    y = 0
    map(0, 17, 0, y-24, 128, 32)
    pal()
    palt(1,false)
    palt(0, true)

    palt(0, false)
    palt(1, true)
    map(0, 17, 0, y, 128, 32, 0x5)
    map(0, 17, 64, y, 128, 32, 0x5)
    palt(1, false)
    palt(0, true)

    local cur_base_pos = base_credits_pos
    for i=1,#credits do
        write(credits[i], text_x_pos(credits[i]), cur_base_pos,7)
        cur_base_pos += credits_spacing
    end

    cur_win_tick +=1 -- increase tick

    -- if it is time to move the credits upwards
    if cur_win_tick % win_ticks_per_movement == 0 then
        if not are_credits_over() then
            -- credits are not done yet, keep scrolling the text
            base_credits_pos -= scroll_speed  -- move text upwards
        end
        cur_win_tick = 0 -- reset tick timer
    end
end



function draw_player()
  if(taking_damage) then
      for j=2,15 do
        pal(j,7+((player.time/2) % 4))
      end

      if(t%10==0) then
        taking_damage = false
      end
    end

  spr(actor.sprt,player.x,player.y-16,1,2,actor.flp)
  pal()
end

function draw_arrow()
  if drawarrow == true then
    spr(169, cam.x + 100, cam.y + 50, 2, 2)
    if time() % 7 == 0 then
      drawarrow = false
    end
  end

end

-- draw hearts ui
function draw_hearts()
  if(player.hearts == 3) then
    spr(36, cam.x+110, cam.y+1)
    spr(36, cam.x+101, cam.y+1)
    spr(36, cam.x+92, cam.y+1)
  elseif (player.hearts == 2.5) then
    spr(40, cam.x+110, cam.y+1)
    spr(36, cam.x+101, cam.y+1)
    spr(36, cam.x+92, cam.y+1)
  elseif (player.hearts == 2) then
    spr(37, cam.x+110, cam.y+1)
    spr(36, cam.x+101, cam.y+1)
    spr(36, cam.x+92, cam.y+1)
  elseif (player.hearts == 1.5) then
    spr(37, cam.x+110, cam.y+1)
    spr(40, cam.x+101, cam.y+1)
    spr(36, cam.x+92, cam.y+1)
  elseif (player.hearts == 1) then
    spr(37, cam.x+110, cam.y+1)
    spr(37, cam.x+101, cam.y+1)
    spr(36, cam.x+92, cam.y+1)
  elseif (player.hearts == 0.5) then
    spr(37, cam.x+110, cam.y+1)
    spr(37, cam.x+101, cam.y+1)
    spr(40, cam.x+92, cam.y+1)
  elseif (player.hearts == 0) then
    spr(37, cam.x+110, cam.y+1)
    spr(37, cam.x+101, cam.y+1)
    spr(37, cam.x+92, cam.y+1)
  end
end

-- draw lives ui
function draw_lives()
    local text = num_lives.."x"
    write(text, cam.x+100, cam.y+12, 7)
    spr(3, cam.x+110, 10)
end

function instantiate_level_obs()
  -- location to spawn first enemy
  spawn = 0

  if (zone == 1) then
    create_obs(health_pack, 39, 180, 4, 1, 4, 1, 1)
    create_obs(health_pack, 39, 300, 4, 1, 4, 1, 1)
    create_obs(health_pack, 39, 400, 4, 1, 4, 1, 1)
    create_obs(health_pack, 39, 500, 4, 1, 4, 1, 1)
    create_obs(health_pack, 39, 700, 4, 1, 4, 1, 1)

  elseif (zone == 2) then
    change_music(music_states.dungeon)
    create_obs(health_pack, 39, 39*8, 30*8, 1, 4, 1, 1)
    create_obs(health_pack, 39, 55*8, 17*8, 1, 4, 1, 1)
    create_obs(health_pack, 39, 66*8, 18*8, 1, 4, 1, 1)
    create_obs(health_pack, 39, 81*8, 27*8, 1, 4, 1, 1)

    make_ninja(44*8, 30*8, 10)
    make_ninja(50*8, 25*8, 10)
    make_ninja(59*8, 20*8, 10)
    make_ninja(67*8, 30*8, 10)

    --make_ninja(72*8, 20*8, 10)
    make_ninja(85*8, 24*8, 10)
    make_ninja(105*8, 28*8, 10)
    make_ninja(123*8, 25*8, 10)
  end

end

function delete_level_obs()
  -- deletes ninjas and shurikens
  for obj in all(allzombies) do
    del(allzombies, obj)
  end
  for obj in all(allninjas) do
    del(allninjas, obj)
  end
  for obj in all(shuriken) do
    del(shuriken, obj)
  end
  for obj in all(alldeities) do
    del(alldeities, obj)
  end
  for obj in all(fireball) do
    del(fireball, obj)
  end
  for obj in all(health_pack) do
    del(health_pack, obj)
  end

end

-- utils

-- change this if you use a different resolution like 64x64
screen_size = 128


-- calculate center position in x axis
-- this is asuming the text uses the system font which is 4px wide
function text_x_pos(text)
    local letter_width = 4

    -- first calculate how wide is the text
    local width = #text * letter_width

    -- if it's wider than the screen then it's multiple lines so we return 0
    if width > screen_size then
        return 0
    end

   return screen_size / 2 - flr(width / 2)

end

-- prints black bordered text
function write(text,x,y,color)
    for i=0,2 do
        for j=0,2 do
            print(text,x+i,y+j, 0)
        end
    end
    print(text,x+1,y+1,color)
end


-- returns if module of a/b == 0. equals to a % b == 0 in other languages
function mod_zero(a,b)
   return a - flr(a/b)*b == 0
end
-->8
--combo tree
root = {}
root.attac= " "
root.sprt = 0
left = {}
root.left = left

right = {}
right.attac = "b"
right.sprt = 10
right.dmg = 2
root.right = right

left.attac = "a"
left.sprt = 4
left.dmg = 1
left.left = {}
left.left.attac = "aa"
left.left.sprt = 5
left.left.dmg = 1
left.right = {}
left.right.attac = "ab"
left.right.dmg = 2
left.left.left = {}
left.left.left.attac = "aaa"
left.left.left.sprt = 4
left.left.left.dmg = 1
left.left.right = {}
left.left.right.attac = "aab"
left.left.right.dmg = 2
left.right.left = {}
left.right.left.attac = "aba"
left.right.left.sprt = 5
left.right.left.dmg = 1
left.right.right = {}
left.right.right.attac = "abb"
left.right.right.dmg = 2
left.left.left.left = {}
left.left.left.left.attac="aaaa"
left.left.left.left.sprt = 5
left.left.left.left.dmg = 3
left.left.left.right = {}
left.left.left.right.attac="aaab"
left.left.left.right.dmg = 6
left.left.right.left = {}
left.left.right.left.attac="aaba"
left.left.right.left.sprt = 4
left.left.right.left.dmg = 3
left.left.right.right = {}
left.left.right.right.attac="aabb"
left.left.right.right.dmg = 6
left.left.right.right.sprt = 10
left.right.left.left = {}
left.right.left.left.attac="abaa"
left.right.left.left.sprt = 4
left.right.left.left.dmg = 3
left.right.left.right = {}
left.right.left.right.attac="abab"
left.right.left.right.dmg = 6
left.right.right.left = {}
left.right.right.left.attac="abba"
left.right.right.left.sprt = 5
left.right.right.left.dmg = 3
left.right.right.right = {}
left.right.right.right.attac="abbb"
left.right.right.right.dmg = 6


right.left = {}
right.left.attac = "ba"
right.left.sprt = 4
right.left.dmg = 1
right.right = {}
right.right.attac = "bb"
right.right.dmg = 2
right.left.left = {}
right.left.left.attac = "baa"
right.left.left.sprt = 5
right.left.left.dmg = 1
right.left.right = {}
right.left.right.attac = "bab"
right.left.right.dmg = 2
right.right.left = {}
right.right.left.attac = "bba"
right.right.left.sprt = 4
right.right.left.dmg = 1
right.right.right = {}
right.right.right.attac = "bbb"
right.right.right.dmg = 2
right.left.left.left = {}
right.left.left.left.attac="baaa"
right.left.left.left.sprt = 4
right.left.left.left.dmg = 3
right.left.left.right = {}
right.left.left.right.attac="baab"
right.left.left.right.dmg = 6
right.left.right.left = {}
right.left.right.left.attac="baba"
right.left.right.left.sprt = 5
right.left.right.left.dmg = 3
right.left.right.right = {}
right.left.right.right.attac="babb"
right.left.right.right.dmg = 6
right.right.left.left = {}
right.right.left.left.attac="bbaa"
right.right.left.left.sprt = 5
right.right.left.left.dmg = 3
right.right.left.right = {}
right.right.left.right.attac="bbab"
right.right.left.right.dmg = 6
right.right.right.left = {}
right.right.right.left.attac="bbba"
right.right.right.left.sprt = 4
right.right.right.left.dmg = 3
right.right.right.right = {}
right.right.right.right.attac="bbbb"
right.right.right.right.dmg = 6
-->8
--music stuff

-- enum for all possible music states
music_states = {
    splash_screen = 0,
    city = 1,
    dungeon = 2,
    miniboss = 3,
    factory = 4,
    final_boss = 5,
    lose_screen = 6,
    win_screen = 7,
    loading_screen = 8,
}

sound_effects = {
  shield_activate = 0,
  player_attack = 1,
  player_damaged = 2,
  ninja_throw = 3,
  enemy_damaged = 4,
  player_jump = 5,
  footstep = 6,
  shield_hold = 7,
  health_pickup = 8,
  checkpoint = 9,
  level_start = 10,
  menu_sound = 11,
  menu_close = 12,
  big_footstep = 13,
  explosion = 14,
  fireball = 15,
}

-- call this to change music based on given music_state
function change_music(music_state)
    pattern_num = -1
    if music_state == music_states.splash_screen then
        pattern_num = 0
    elseif music_state == music_states.city then
        pattern_num = 4
    elseif music_state == music_states.dungeon then
        pattern_num = 10
    elseif music_state == music_states.miniboss then
        pattern_num = 20
    elseif music_state == music_states.factory then
        pattern_num = 26
    elseif music_state == music_states.final_boss then
        pattern_num = 41
    elseif music_state == music_states.lose_screen then
        pattern_num = 2
    elseif music_state == music_states.win_screen then
        pattern_num = 37
    elseif music_state == music_states.loading_screen then
        -- shows level name and amount of lives
        pattern_num = 3
    end
    -- begin playing the selected song from channel 0 or throw an error if still -1
    music(pattern_num,0)
end

function play_sound_effect(sound_effect)
    sfx_num = -1
    length = -1
    offset = -1
    channel_num = 3 -- always use last channel because first 3 are for music

    if sound_effect == sound_effects.shield_activate then
      sfx_num = 58
      length = 8
      offset = 0
    elseif sound_effect == sound_effects.player_attack then
      combo_num = #player.combo.attac
      sfx_num = 60
      length = 1
      -- play higher pitched noise the longer the combo goes
      offset = combo_num - 1
    elseif sound_effect == sound_effects.player_damaged then
      sfx_num = 57
      length = 4
      offset = 0
    elseif sound_effect == sound_effects.ninja_throw then
      sfx_num = 59
      length = 4
      offset = 0
    elseif sound_effect == sound_effects.enemy_damaged then
      sfx_num = 57
      length = 4
      offset = 8
      -- player attack feedback is important and enemy_damaged must not drown out player_attack sound
      channel_num = 2
    elseif sound_effect == sound_effects.player_jump then
      sfx_num = 59
      length = 6
      offset = 8
    elseif sound_effect == sound_effects.footstep then
      sfx_num = 55
      length = 1
      offset = 0
    elseif sound_effect == sound_effects.shield_hold then
      sfx_num = 54
      length = 6
      offset = 0
    elseif sound_effect == sound_effects.health_pickup then
      sfx_num = 63
      length = 8
      offset = 0
    elseif sound_effect == sound_effects.checkpoint then
      sfx_num = 63
      length = 8
      offset = 16
    elseif sound_effect == sound_effects.level_start then
      sfx_num = 59
      length = 10
      offset = 16
      channel_num = 2
    elseif sound_effect == sound_effects.menu_sound then
      sfx_num = 62
      length = 1
      offset = 1
    elseif sound_effect == sound_effects.menu_close then
      sfx_num = 62
      length = 1
      offset = 2
    elseif sound_effect == sound_effects.big_footstep then
      sfx_num = 61
      length = 3
      offset = 0
    elseif sound_effect == sound_effects.explosion then
      sfx_num = 55
      length = 10
      offset = 8
    elseif sound_effect == sound_effects.fireball then
      sfx_num = 61
      length = 3
      offset = 8
    else
      throw("unknown sound effect")
    end

    sfx(sfx_num, channel_num, offset, length)
  end

-->8
-- win screen
win_ticks_per_movement = 3
cur_win_tick = 0
credits = {"the city is safe!", "", "art by:", "jamie chen", "sydney schiller", "",  "music by:", "davey jay belliss", "", "programmed by:", "davey jay belliss", "jessica hsieh",  "ayush surana", "mark nickerson", "sydney schiller", "", "special thanks", "joshua mccoy", "", "", "", "", "", "", "", "c'est la vie"}
scroll_speed = 1 -- how many pixels a credit moves per draw
credits_spacing = 8  -- how far apart each credit is vertically
base_credits_pos = 120

function are_credits_over()
    -- if the last line of credits is past the middle of the screen, don't scroll anymore
    return (#credits * credits_spacing) + base_credits_pos < 60
end
__gfx__
0000000000000000000000000000000000000000000000000000000000000a000000000000000000000000000000000000000000000000000000000065550000
00000000000000000000000000000000000000000000000000000000000000a00000000000000000000000000000000000000000000000000000000065550000
00000000000000000000000000000000002080000000000000208000002080a00000000000000000000000000000000080008000000000000000000065550000
800000808820288080000080882028800228800080000080022880000228800a0800008008000080882028808820288082028000000000000000000065550000
88202880029aaaa088202880029aaaa00888aa00882028800888aa000888aa0a0820028008200280029aaaa0029aaaa029aaaa00000000000000000065550000
829aaaa008aa8f80829aaaa008aa8f802a88aa00829aaaa02a88a8002a88a80a029aaaa0029aaaa008aa8f8008aa8f808aa8f800000000000000000065500000
88aa8f8008aac8c088aa8f8008aac8c008aafa0088aa8f8008aafc0008aafc0a08a8f8a008a8f8a008aac8c008aac8c08aac8c00000000000000000065000000
08aac8c00aaffff008aac8c00aaffff00a7fffff08aac8c00aafff000aafff0a08ac8ca008af8fa00aaffff00aaafff0aaafff00000000000000000060000000
0aaffff00aa788000aaffff00aa788000a7770000affffff0aa770900aa7709a0aafffa00aafffa00aa788000af78800af788f00000000000000000000000000
0aa788a0aaf787000aa788a0aa778700aa7770000af78800aaa7ff90aaa7ff9a0aa888a00aa888a0aaf787000af787f00a787000000000000000000000000000
0af787a000f777ff0af787a000ff7700a0776000aaf78700a0776090a077609a0af878f00af878f000f777ff0077770007777100000000000000000000000000
00f777000001110000f777f0000111000011100000077700001110000011100a0af777f00af777f0000111000011111001111ff8000000000000000000000000
000111000011111000011100001111100111100000011110011110000111100a00011100000111000011111001111ff011111000000000000000000000000000
00111100000f00f000111100000f0f0000ffff000011111000f0f00000f0f00a0011110000111100000f00f000fff8000f000000000000000006666666666666
000ff00000f00800000f0f00008000f00f000f00000f00f00f00f0000f00f0a0000f0f00000f0f0000f0080000f080000f000000000000000066666666666666
0008800000800000000808000000008080000800008000800800800008008a000008080000080800008000000080000008000000000000000666666666666666
5555555577777777666666667777777708800880055005507666666d0ee00ee00880055000000000655500006667777777777666666666660000000000000000
5999999566666666777776777677777d888887885555575565555552eeeee7ee88885755000000006555000055563333333365556dddddd60000000000000000
594444454441444166666566766777d6888888785555557565222552eeeeee7e888855750000000065550000557b99999999b7556d5555560000000000000000
59444445111111115944444576667d66888888885555555565200652eeeeeeee888855550000000065550000556b44444444b6556d5555560000000000000000
555555551444144455555555766656660888888005555550652006520eeeeee00888555000000000655500006739455555549376666666660000000000000000
995599991111111199559999766dd56600888800005555006556675200eeee000088550000000000655666666b3445a5aa5443b6dd66dddd0000000066660000
44559444444144414455944476dddd56000880000005500065555552000ee00000085000000000006566666673944555555449375566d5550000000066650000
4455944411111111445594447dddddd500000000000000005222222200000000000000000000000066666666634445aa5a5444365566d5550000000066550000
1111000000000000000000000dddddddddd05000dddddddddddd0000000000000000000000000000000000006344455555544436777776775555555565550000
1110055555555555555555000d9999999dd00000ddd99999ddd00555000000000000a0000000000000a000006344944444444436999995995999999565550000
1105555555555555555550000dddddddddd00050dddddddddd055555000000000000a00000a0a000000000006349a944444444366d5555565944444565550000
0055555555555555555500000dddddddddd00500dddddddd005555550000000000a0a0a0000a00000000000063449444444444366d5555565944444565550000
0000000000000000000000000dddddddddd05000dddddddd00000000000000000000a00000a0a000000000006344444444444436666666665555555565550000
0dddddddddddddddddd000000d9999999dd00000ddd999990ddddddd00a000000000a0000000000000000a006344444444444436dd66dddd9955999965550000
0dddddddddddddddddd000500dddddddddd00050dddddddd0ddddddd0000000000000000000000000000000063444444444444365566d5554455944465550000
0dddddddddddddddddd005000dddddddddd00500dddddddd0ddddddd0000000000000000000000000000000063444444444444365566d5554455944465550000
00000000000000000000000000000000005550000000000000000000005550000000000000000000000000007777777777777775ff880000ffbb000000000000
005550000055508800000008005550000888880000555000005550000888880000555000000000000000000066666666666666659988880099bbbb0000000800
088888000888880000055508088888000f4f558008888800088888000f4f558008888800000000000000000066666666666666659988888099bbbbb000008800
0f4f45800f455500008888800f4f55800fff55800f4f55880f4f55800fff55800f4f5588000000000000000066599999999996659988888899bbbbbb088eee00
0ffff5800ff5550000f4f4500fff5580055555000fff55000fff5508055555000fff5500000000000000000066599999999996659988882099bbbb30008e0e80
055555000555550500ffff50055555000058500005555500055555000058500005555500000000000000000066599999999996659988220099bb3300000eee88
00555000005550505055555000585000008250000058500000585000008250000058500000000000000000006659999999999665992200009933000000088000
05555800005525000505550000825000005250000082500000825000005250000082500000000000000000006677777777777665990000009900000000080000
05558200222220000055552000552000005520000052500000525000005250000055200000000000000000006666666666666665990000009900000000400908
0558520000585000000555200055520000552000002550000025500000525000005552000000000000000000665999999999966599000000990000000499a900
05855200008550000005220002555200005550000025500002555200005550000255520000000000000000006659999999999665990000009900000049aa9888
0255520000555000000255000055500000525000005550000055500000525000005550000000000000000000665999999999966599000000990000009a884aa0
00505000005550000055520000525000005250000052500000525000002250000052500000000000000000006677777777777665990000009900000008a98880
005050000200550000500200002050000002000000052000005020000002000000020000000000000000000066666666666666659900000099000000008a9908
00505000020000500050002200200500005200000005200000500200002200000020500000000000000000006666666666666665995000009950000000040900
02202200220002200220000202200500002200000052200005500200005500000225500000000000000000005555555555555555555000005550000000000080
0000000000000000000bbb90000000000000000000000000000bbb90000000000000000000000000000000000000000000000000000000000000000000000000
000bbb900000000000bbb2b900000000000bbb900000000000bbb2b9000000000000000000000000000000000008840000088400000884000008840000088400
00bbb2b90000000bbbbb88bb0000009b00bbb2b90000000bbbbb88bb0000009b000bbb900000000b0000000000dddd4000dddd4000dddd4000dddd4000dddd40
bbbb88bb0000009b5b5bbbbb900009b0bbbb88bb0000009b5b5bbbbb900009b000bbb2b90000009b00000000007d7dd0007d7dd0007d7dd0007d7dd0007d7dd0
5b5bbbbb900009b0bbbbbbbbb0009bb05b5bbbbb900009b0bbbbbbbbb0009bb0bbbb88bb000009b00000000000dddd8000dddd8000dddd8000dddd8000dddd80
bbbbbbbbb0009bb033333bbbb900bbb0bbbbbbbbb0009bb033333bbbb900bbb05b5bbbbb90009bb000000000004dddd0004dddd0004dddd0004dddd0004dddd0
33333bbbb900bbb00005bbbbbaaabb5033333bbbb900bbb00005bbbbbaaabb50bbbbbbbbb900bbb000000000000d4400000d4400000d4400000d4400000d4400
000ab3bbbaaabb50000ab3bbbbbbbb00000abbbbbaaabb50000ab3bbbbbbbb0022233bbbbaaabb500000000008d4dd0008d4dd0008d4dd0008d4dd0008d4dd00
003a33bbbbbbbb00003a33bbbbbbbb00000ab3bbbbbbbb00003a33bbbbbbbb003330abbbbbbbbb0000000000000d4800000d4800000d4800000d4800000d4800
003a3abb55bbb500003a3abb55bbb500003a33bbbbbbbb00003a3a55bbbbb5000000ab3bbbbbbb00000000000888880008888800088888000888880008888800
0000aabb33bbb0000005aabb33bbb00000303bbb55bbb5000000aa33bbbbb0000003a33b55bbb500000000000008880000088800000888000008880000088800
00003aab335b500000055aab335b500000000aab33bbb00000000a333bbb50000003a3ab33bbb000000000000004840000048400000484000004840000048400
00003aaa3335000000035aaa3335000000000aaa335b500000000a333bb3000000000aaa335b5000000000000008080000080800000808000008800000080800
0000333a333000000003350a0333000000000aaa333300000000000330330000000000aa33330000000000000004080000040800000408000004800000400800
000000300030000000000300000300000000003000030000000000003003000000000030000300000000000000080d0000080dd000080d000008d00008800d00
00003330333000000003330000330000000033300033000000000033303300000000333000330000000000000088dd00008800d00088dd00008dd0000000dd00
43333353534353433353430000334333000000000000000000000000000000000000000000000000000000000000000000000000000000000000000000000000
00000000000000000000000000000000000000000000000000000000000000000000000000000000000000000000000000000000000000000000000000000000
43333353534353433353430000334333000000000000000000000000000000000000000000000000000000000000000000000000000000000000000000000000
00000000000000000000000000000000000000000000000000000000000000000000000000000000000000000000000000000000000000000000000000000000
43333353534353433353430000334333000000000000000000000000000000000000000000000000000000000000000000000000000000000000000000000000
00000000000000000000000000000000000000000000000000000000000000000000000000000000000000000000000000000000000000000000000000000000
43333353534353433353430000334333000000000000000000000000000000000000000000000000000000000000000000000000000000000000000000000000
00000000000000000000000000000000000000000000000000000000000000000000000000000000000000000000000000000000000000000000000000000000
49444944494449444944494449444944333333337266666672666666495600004956000000000000000000000000000000000000000000000000000000000000
494449444944494449444944494449447777767772ddddd672ddddd6495600004956000000000000000000000000000000000000000000000000000000000000
49444944494449444944494449444944333335337255555672555556495600004956000000000000000000000000000000000000000000000000000000000000
494449444944494449444944494449446d5555567255555672555556495600004956000000000000000000000000000000000000000000000000000000000000
494449444944494449444944494449446d5555567266666672666666495600004956000000000000000000000000000000000000000000000000000000000000
33333333494333333333494449444944666666667266dddd7266dddd495600003333666600000000000000000000000000000000000000000000000000000000
33333333493333333335494449444944dd66dddd7266d5557266d555495600003336666600000000000000000000000000000000000000000000000000000000
333333334333333333554944494449445566d5557266d55577777777495600003366666600000000000000000000000000000000000000000000000000000000
49456666666549446555494465554944777777777777777649477777777779443666666600000000000000000000000000000000000000000000000000000000
494449767944494465554944655549445555555555555556494655555555694477777677000000000aa000000000000000000000000000000000000000000000
4974474747447944655549446555494455555555555555564976eeeeeeee674466666566000000000aaa00000000000000000000000000000000000000000000
4947494c494749446555494465554944556000000000055649662222222266446d555556000000000aaaa0000000000000000000000000000000000000000000
494c7947497c494465554944655549445560000000000556475e25555552e5746d555556000000000aaaaa000000000000000000000000000000000000000000
4744c97c79c4474465554944655449445560000000000556465225005052256466666666000000000aaaaaa00000000000000000000000000000000000000000
49744747474479446555494465444944556000000000055675e2255555522e57dd66ddddaaaaaaaaaaaaaaa00000000000000000000000000000000000000000
49c749474947c9446555494469444944557777777777755665222505005222565566d555aaaaaaaaaaaaaaaa0000000000000000000000000000000000000000
494c49c7c94c494465554944666666665555555555555556652225555552225666666666aaaaaaaaaaaaaaaa0000000000000000000000000000000000000000
4944774747744944655549446dddddd65560000000000556652222222229225677777677999999999aaaaaa00000000000000000000000000000000000000000
4944497c79444944655549446d555556556000000000055665222222229a925666666566000000000aaaaa900000000000000000000000000000000000000000
4944494749444944655549446d555556556000000000055665222222222922566d555556000000000aaaa9000000000000000000000000000000000000000000
49444944494449446555494466666666557777777777755665222222222222566d555556000000000aaa90000000000000000000000000000000000000000000
494449444944494465533333dd66dddd5555555555555556652222222222225666666666000000000aa900000000000000000000000000000000000000000000
4944494449444944653333335566d55555555555555555566522222222222256dd66dddd00000000099000000000000000000000000000000000000000000000
4944494449444944633333335566d555666666666666666633333333333333335566d55500000000000000000000000000000000000000000000000000000000
00000000000000000000000000000000000000000000000000000000000000000000000000000000000000000000000000000000000000000000000000000000
00000000000000000000000000000000000000000000000000000000000000000000000000000000000000000000000000000000000000000000000000000000
00000000000000000000000000000000000000000000000000000000000000000000000000000000000000000000000000000000000000000000000000000000
00000000000000000000000000000000000000000000000000000000000000000000000000000000000000000000000000000000000000000000000000000000
00000000000000000000000000000000000000000000000000000000000000000000000000000000000000000000000000000000000000000000000000000000
00000000000000000000000000000000000000000000000000000000000000000000000000000000000000000000000000000000000000000000000000000000
00000000000000000000000000000000000000000000000000000000000000000000000000000000000000000000000000000000000000000000000000000000
00000000000000000000000000000000000000000000000000000000000000000000000000000000000000000000000000000000000000000000000000000000
00000000000000000000000000000000000000000000000000000000000077700000000000000000000000777777777770000000000777777777770000000000
00000000000000000000077700000000000000000000000000000000000779770000000000000000000000788888888870000000007888887222700000000000
00000000000000000000079970000000000000000000007777000000000799970000000000000000000000788888888870000000078888872227000000000000
00000000777777777770077970000000000000000000077997000000000779997000000000000000000000788888888870000000788888722270000000000000
00000007779999999977007970000000000007777000079997000000000077997000000777777770000000788888888870000007888887222777777700000000
00000077999999999997707970000000000077997700079997000000000007997000000799999970000000788888888870000078888872222222222700000000
00000779999999999999770770777777007799999970079977000000000007997700007799999977000000788888888870000788888777777222227000000000
00007799999777779999970077799997777999999977079970000000000007799700007997777997000000788888888870007888888888887222270000000000
00007999997700007799970079999999977997799997079970000000000000799700007997777997000000788888888870078888888888872222700000000000
00007999977000000779970079977779977997777997079970000000000000799700007997777997000000788888888870077778888888722227000000000000
00007999970000000077770079977779977997707777779977770000000000799700007997777997777000788888888870000788888887222270000000000000
00007999770000000000000079999999977799770079999999970000000000799700007999999999997000788888888870007888888872222700000000000000
00007999700000000000000079977777770799970079999999970000000000799700007799999779997000788888888870078888888722227000000000000000
00007999700000000000000079977777700779970077779977770000000000799700000777777777777000788888888870788888887222270000000000000000
00007999700000000000000079999999970079997700079970000000000000799700000000000000000000788888888877888888872222700000000000000000
00007999700000000000000077999999777077999770079970077770000007799700007777777700000000788888888888888888722227000000000000000000
00007999700000000000000007777777777707799970079970079970000077999700777999999777000000788888888888888887222270000000000000000000
00007999770000000000007777777777779707799970079970779970000079999777799999999997000000788888888888888872222700000000000000000000
00007999977000000000777999999997799777999970079977799770000079999779999999999997700000788888888888888722227000000000000000000000
00007799997777777777799999999999799999999970079999999700000079999999999997777999700000788888888888887222270000000000000000000000
00000799999999999999999997777799779999999770077999997700000079999999777777007777700000788888888888872222700000000000000000000000
00000779999999999999999777007779777777777700007777777000000079999977700000000000000000788888888888722227000000000000000000000000
00000077999999999999977700000077000000000000000000000000000077777770000000000000000000788888888887222270000000000000000000000000
00000007777777777777770000000000000000000000000000000000000000000000000000000000000000777777777777777700000000000000000000000000
__gff__
0000000000000000000000000000000000000000000000000000000000000000020202020000020000000080800002000404040404040400000000808000000002020202020202020200000000404004020202020202020202000000000000000202020202020202020200000000000002020202020202020202000000000000
0000000000000000000000000000000000000000020202000000000000000000000000000000000002000000000000000000000200000000020000000000000000000000000000000000000000000000000000000000000000000000000000000000000000000000000000000000000200000000000000000000000000000000
__map__
203f0000000000000000000000000000000000000000000000000000000000000000000000000000000000000000000000000000000000000000000000000000000000000000000000000000000000000000000000000000000000000000000000000000000000000000000000000000000000000000cfcfcfcfcfcfcfcfcfcf
203f000000000000000000000000000000000000000000000000000000000000000000000000000000000000000000000000000000000000000000000000000000000000000000000000000000000000000000000000000000000000000000000000000000000d1e2f0000000000001e2f0000000000cfcf00000000000000cf
203f000000000000000000000000000000000000000000000000000000000000000000000000000000000000000000000000000000000000000000000000000000000000000000000000000000000000000000000000000000000000000000001e1f1f2f00000d222a1f1f1f1f1f1f223f0000000000000000000000000000cf
203f000000000000000000000000000000000000000000000000000000000000000000000000000000000000000000000000000000000000000000000000000000001e1f1f1f2fcfcf00000000000000000000000000000000000000000000002222220f0000002022222222222222203f0000000000000000000000000000cf
203f00000000000000000000000000000000000000000000000000000000000000000000000000000000000000000000000000000000cfcfcf00000000000000001e222222222a2f00000000000000000000000000000000000000000000000020200fcf00000020204b4c204b4c20203f000000000000cfcfcfcfcfcfcfcfcf
203f0000000000000000000000000000000000000000000000000000000000000000000000000000000000000000000000000000000000001e1f1f1f1f1f1f1f1f2220202020223f00000000000000000000000000000000000000000000000000000000001e1f20205b5c205b5c20203f000000000000cfcfcfcfcfcfcfcfcf
202a1f1f1f2f0000000000000000000000000000000000000000000000000000000000000000000000000000000000001e1f1f1f2f0d0d0d22222222222222222220204b4c20203f0000cf000000000000000000000000000000000000000000000000000022222020202020202020203f000000000000cfcfcfcfcfcfcf00cf
20222222222a2f000000000000000000000000000e1e1f1f1f2f00000000000000000000000000000000000000000000222222222a2f0d0dcf202020202020202020205b5c20203f0000cf0000000000000000000000000000000000000000000000000000cf202020202020202020203f000000000000cfcfcfcfcfcfcf00cf
2020202020222a2f0000cf0000000000000000001e222222222a2f000000cf1e1f2f00000000000000000000000000cf20202020222a2f0d0d0d0dcf0000cf20202020202020203f0000cf0000000000000000000000000000000000000000001e1f1f2f00000020204b4c204b4c20203f0000000000cfcfcfcfcfcfcfcf00cf
202020202020220f000000000d0d0d0d000000002220202020223fcf00cf1e22222a2f0000000000000000cfcfcfcfcf2920202020220f0d0d0d0dcf0000cfcf202020202020203f0000cf0000000000000000000000000000000000000000002222220f00000020205b5c205b5c20203f00000000cf1e1f1f1f1f1f1f1f2fcf
203fcfcfcfcf0000000026000d0000000000000020204b4c20202a1f1f1f222020223f000000000000000000000000002900000d0d0d0d0d0d1e1f1f1f2f00cf2020204b4c20203f0000cf00000000000000000000000000000000000000000020200fcf0000002020202020202020203f00000000cf3d3d3d3d3d3d3d3d3fcf
203fcfcf00000000001e261f1f1f2f000000001e20205b5c202022222222202020200f0000000000000000000000000d2900000d0d0d0d0d1e222222223fcf002020205b5c20203f0000cf000000001e1f262fcfcfcf261f1f2f00000000000000000000001e1f2020202020202020203f00000000cf2d4b4c2d2d4b4c2d3fcf
203fcfcf000000cfcf22222222220f000000002220202020202020202020203f2929cf001e1f1f1f1f1f1f1f1f1f1f1f2f00000dcf1e1f1f22202020203fcf00202020202020203f0000cf000000cf2222220f00cfcf2222220f0000000000000000000000222220204b4c204b4c20203f00000000cf2d5b5c2b2c5b5c2d3fcf
203fcf000000000d00000000000000000000002020204b4c2020204b4c20203f2929cf1e2222222222222222222222222a2f000d1e22222220202020203fcf00202020202020203f0000000000000000000000cfcfcf00000000000000000000000d0d0000202020205b5c205b5c20203f00001e1f1f2d2d2d3b3c2d2d2d2a2f
202a1f1f1f1f1f1f1f1f1f1f1f1f1f1f1f1f1f2020205b5c2020205b5c20202a1f1f1f22204b4c20204b4c20204b4c20222a2f0d22204b4c20204b4c203fcfcf2020204b4c20203f0000001e1f1f1f1f1f1f1f1f1f1f1f1f1f1f1f1f1f1f1f1f1f1f1f2f0020202020202020202020203f00002222222222222222222222223f
202222222222222222222222222222222222222020202020202020202020202222222220205b5c20205b5c20205b5c2020223f0d20205b5c20205b5c203fcfcf2020205b5c20203fcfcfcf2222222222222222222222222222222222222222222222223f0020202020202020202020203f00002020202020202020202020203f
0000000000000000000000000000000000000000000000003900370000003a00cfcfcfcfcfb3a29393a0a19393939393b3a29393939393939393939393939393b3b3b3b3b3b3b3a293939393939393939393939393939393939393939393939393953f00000000000000000000000000000000cfcfcfcfcfcfcfcfcfcf203fcf
0000000000000000000000000000000000000000000037000000003a00000000cfcfcfcfcfb3a2a4a5b0b1a4a5939393b3a293a4a5939190909293a4a5939393b3a29393a0a1b3a29393a4a59393a4a59393a4a59393a4a59393a4a59393a4a593953f0000000000000000000000000000000000000000000000000000203fcf
0000000000000000000000000000000000000000000038000000000000390037cfcfcf3acfb3a2b4b59393b4b5939393b3a293b4b593949494a293b4b5939393b3b29092b0b1b3a39393b4b59393b4b59393b4b59393b4b59393b4b59393b4b593953f0000000000000000000000000000000000000000000000000000203fcf
0000000000000000000000000000000000000000000000003a00000000000037cf3acfcfcfb3a2939393939393939393b3b2909293939393b3a2939393919293b39494a39393939393939393939393939393939393939393939393939393939393953f0000000000000000000000000000000000000000000000000000203fcf
0000000000000000000000000000000000000000000037370000390000003700cfcfcfcfcfb3a29393a6a79393939393b39494b292939393b3b290909094a293b3b3a3939391909090929393939393939393939393939393939393939393939393953f0000000000000000000000000000000000000000000000000000203fcf
0000000000000000000000000000000000000000000000003700003a00000000cfcf37cfcfb3b29090b6b79090929393b3b3b394a3939391b394949494b3a393b3a293939394949494a3a4a59393a4a59393a4a59393a4a59393a4a59393a4a593953f0000000000000000000000000000000000000000000000000000203fcf
0000000000000000000000000000000000000000000000000000000000000000cfcfcfcfcfb394949494949494b29293b3a2939393939194b3b3b3b3b3a39393b3b290929393b3b3a293b4b59393b4b59393b4b59393b4b59393b4b59393b4b593953f00000000000000000d0d0d0d0d0d000000000000000000000000203fcf
0000000000000000000000000000000000000000003700cf00000000003a0039cfcf37cf0db3b3b3b3b3b3b3b394a393b3a293a4a59394b3b3b3b3b3a3939393b39494a3939393b3a2939393939393939393939393939393939393939393939393953f000000000000000000cfcfcfcfcfcf0000000000000000000000203fcf
0000000000000000000000000000000000000000000000370000000000000000cfcfcfcf0db3b3b3b3b3b3b3b3a39393b3a293b4b5939393b3b3b3a393939393b3b3a393939393b3a2939393939393939393939190909092939393939393939393953f000000000000000000cfcfcfcfcfcfcf00000000000000000000203fcf
0000000000000000000000000000000000000000000039000000003837000037cf37cfcfcf2da29393a0a19393939391b3b2909092939393b3a2939393939393b3a29393939190b3a293a4a59393a4a593939394949494a39393a4a59393a4a593953f0000000000000000000000cf000000cfcfcfcfcf00001e1f1f1f203fcf
0000003032000000000000000000000000000000000000000000000000000000cfcfcf000db3a29393b0b19393939194b3949494b2929393b3a2939393939393b3a29393939494b3a293b4b59393b4b593939393a0a193939393b4b59393b4b593953f0d0000000000000000000000000000cfcfcfcfcf00003d3d3d3d203fcf
00000033340000003031320000000000000000000000003800003a0000000000cfcfcf000db3a2a4a59393a4a59394b3b3b3b3b394b29293b3a2a4a593a4a593b3b2909293b3b3b3a29393939393939190909293b0b19393919090929393939393960f0d0000000000000000000000000e0e0e0000000000002d2b2c2d203fcf
0030323334000000333534000000000000000000000000000000000000000000cfcfcfcf0db3a2b4b59393b4b593b3b3b3b3b3b3b394a393b3a2b4b593b4b593b39494a39393b3b3a2939393939393949494a39393939393949494a3939393939397840d000000001e1f1f1f1f1f1f1f1f1f1f1f1f1f1f1f1f2d3b3c2d203fcf
0033343334303132333534000030320000000000000000000000000000000000cfcfcfcf0db3a29393939393939393939393939393939393b3a293939393939393939393939393b3a29393939393939393939393939393939393939393939393939784001e1f1f1f222222222222222222222222222222222222222222203fcf
323336313132353433353400003334302d2d2d000000002d0000000000000000cfcfcfcf0db3b29090909090909090909090909090909090b3b290909090909090909090909090b3b2909090909090909090909090909090909090909090909090981f1f2222222220204b4c20204b4c20204b4c20204b4c20204b4c20203fcf
343333353534353433353400003334332d2d2d000000002d0000000000000000cfcfcfcf0db3949494949494949494949494949494949494b39494949494949494949494949494b3949494949494949494949494949494949494949494949494942222222020202020205b5c20205b5c20205b5c20205b5c20205b5c20203fcf
